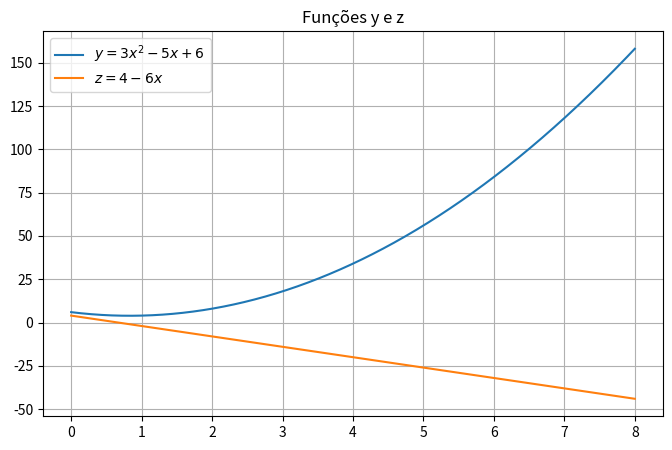

The script that saved this image:
"""29. Obtenha o gráfico da função"""

import numpy as np
import matplotlib.pyplot as plt

# Dados 0 < x < 8
x = np.linspace(0, 8, 1000)

# Função
y  = 6 -5*x + 3*x**2
z = 4 - 6*x

# Criar gráfico com todas as funções juntas
plt.figure(figsize=(8, 5))
plt.plot(x, y, label=r'$y = 3x^2 -5x + 6$')
plt.plot(x, z, label = r'$z = 4 -6x$')

plt.title("Funções y e z")
plt.legend()
plt.grid()
plt.savefig("Q29.png")
plt.show()

